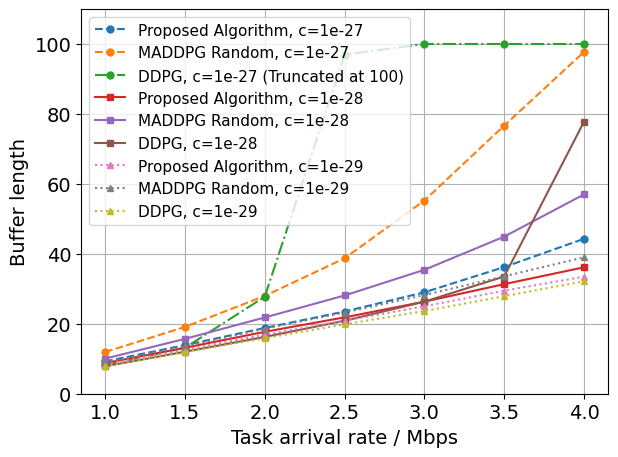

Source code (Python):
import matplotlib.pyplot as plt
import numpy as np
from matplotlib import rcParams
rcParams['font.family'] = 'Times New Roman'
plt.rcParams.update({'font.size': 14})
# 数据
x = np.arange(1, 4.5, 0.5)
y1 = [9.24, 13.893, 18.8, 23.5, 29, 36.21, 44.3]
y2 = [11.92, 19.1, 27.956, 38.72, 55.24, 76.667, 97.74]
y3 = [8.21, 13.1367, 27.732, 96.93, 100, 100, 100]#389, 590, 1001]
y4 = [8.75, 13.137, 17.7, 21.83, 26.32, 31.3348, 36.15]
y5 = [10.04, 15.68, 21.8, 28.09, 35.43, 44.92, 57]
y6 = [7.857, 12.01, 16.2366, 20.87, 26.32, 33.5127, 77.8]
y7 = [8.36, 12.566, 16.9, 20.87, 25, 29.46, 33.47]
y8 = [8.93, 13.56, 18.6, 23.22, 28.227, 33.57, 39]
y9 = [7.842, 11.965, 15.86652, 19.8365, 23.65, 27.885, 32.16]

# 画图
plt.figure()

plt.plot(x, y1, 'o--', markersize=5, label='Proposed Algorithm, c=1e-27')
plt.plot(x, y2, 'o--', markersize=5, label='MADDPG Random, c=1e-27')
plt.plot(x, y3, 'o-.', markersize=5, label='DDPG, c=1e-27 (Truncated at 100)')
plt.plot(x, y4, 's-', markersize=5, label='Proposed Algorithm, c=1e-28')
plt.plot(x, y5, 's-', markersize=5, label='MADDPG Random, c=1e-28')
plt.plot(x, y6, 's-', markersize=5, label='DDPG, c=1e-28')
plt.plot(x, y7, '^:', markersize=5, label='Proposed Algorithm, c=1e-29')
plt.plot(x, y8, '^:', markersize=5, label='MADDPG Random, c=1e-29')
plt.plot(x, y9, '^:', markersize=5, label='DDPG, c=1e-29')

plt.xlabel('Task arrival rate / Mbps')
plt.ylabel('Buffer length')
#plt.title('Line Plot of Different Algorithms')
plt.xticks(x, [str(val) for val in x])  # 将横坐标设置为字符串表示，确保显示为小数点后一位
plt.ylim(0, 110)  # 设置y轴范围

plt.legend(loc='upper left', fontsize=11)  # 图例位置
plt.grid(True)
plt.tight_layout()
plt.savefig('power-buffer.pdf', dpi=300, format='pdf')
plt.show()